Image classification data set "ripeness_multistage" (ShyamAlancode/Fruit-Screening on GitHub). Class labels (3): immature, mature, semi mature.

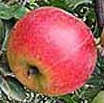
Label: mature

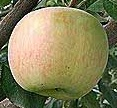
Label: semi mature

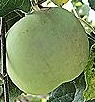
Label: immature

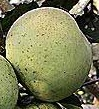
Label: immature

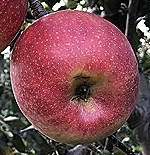
Label: mature

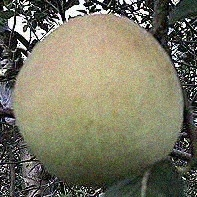
Label: semi mature
